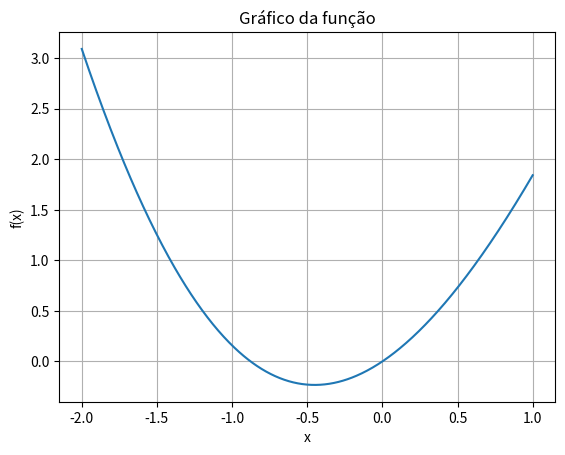

Here is the Python script that generated this plot: (Note: this script raises an exception after producing the figure.)
import numpy as np
import matplotlib.pyplot as plt 
import pandas as pd

TOL = 1e-5  
N = 50  

def plot_fx(fx, a, b):
    lista_x = np.linspace(a, b, 500)
    plt.plot(lista_x, fx(lista_x))
    plt.xlabel("x")
    plt.ylabel("f(x)")
    plt.grid(True)
    plt.title("Gráfico da função")
    plt.show()


def bissecao(f, a, b, tol, n):
    if f(a) * f(b) > 0:
        raise ValueError("f(a) e f(b) devem ter sinais opostos")

    xant = float('nan')
    dados = pd.DataFrame()

    for i in range(n):
        x = (a + b) / 2
        fx = f(x)
        sinal = f(a) * fx
        error = np.nan if i == 0 else abs((x - xant) / max(abs(x), 1))
        xant = x
        
        dados_atual = pd.DataFrame({
            'Iteração': [i + 1],
            'a': [a],
            'b': [b],
            'x': [x],
            'f(x)': [fx],
            'Erro': [error],
            'Sinal': [sinal]
        })
        dados = pd.concat([dados, dados_atual], ignore_index=True)

        if fx == 0 or (error is not np.nan and error < tol):
            print('Raiz aproximada encontrada: {r:+.6f}'.format(r=x))
            break

        if sinal > 0:
            a = x
        else:
            b = x

    return x, dados

def f(x):
    return x**2 + np.sin(x)


plot_fx(f, -2, 1)


x, dados = bissecao(f, -5, 3, tol=0.02, n=20)

print(dados)

#Não possui raiz 